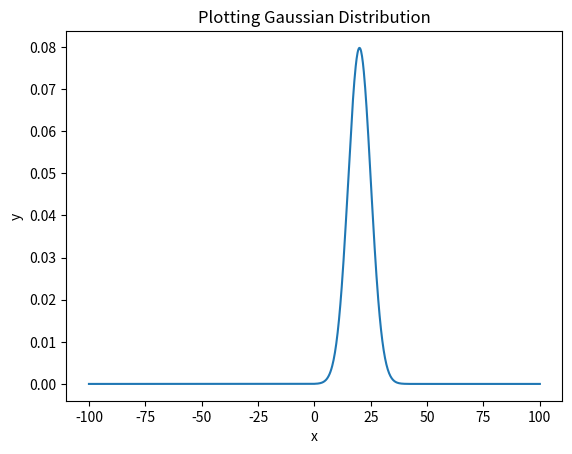

The script that saved this image:
import matplotlib.pyplot as plt
import numpy as np


class Gauss:
    def __init__(self, mean, std, min_x, max_x):
        self.mean = mean
        self.std = std
        self.min_x = min_x
        self.max_x = max_x

    def my_gauss(self, x, mean, std):
        return (1.0 / np.sqrt(2 * np.pi * std ** 2)) * np.exp(-(x - mean) ** 2 / (2 * std ** 2))

    def draw(self):
        x = np.linspace(self.min_x, self.max_x, 1000)
        y = self.my_gauss(x, self.mean, self.std)
        plt.plot(x, y)
        plt.xlabel('x')
        plt.ylabel('y')
        plt.title('Plotting Gaussian Distribution')
        plt.show()


















if __name__ == '__main__':
    g = Gauss(20, 5, -100, 100)     # mean, std, min_x, max_x
    g.draw()